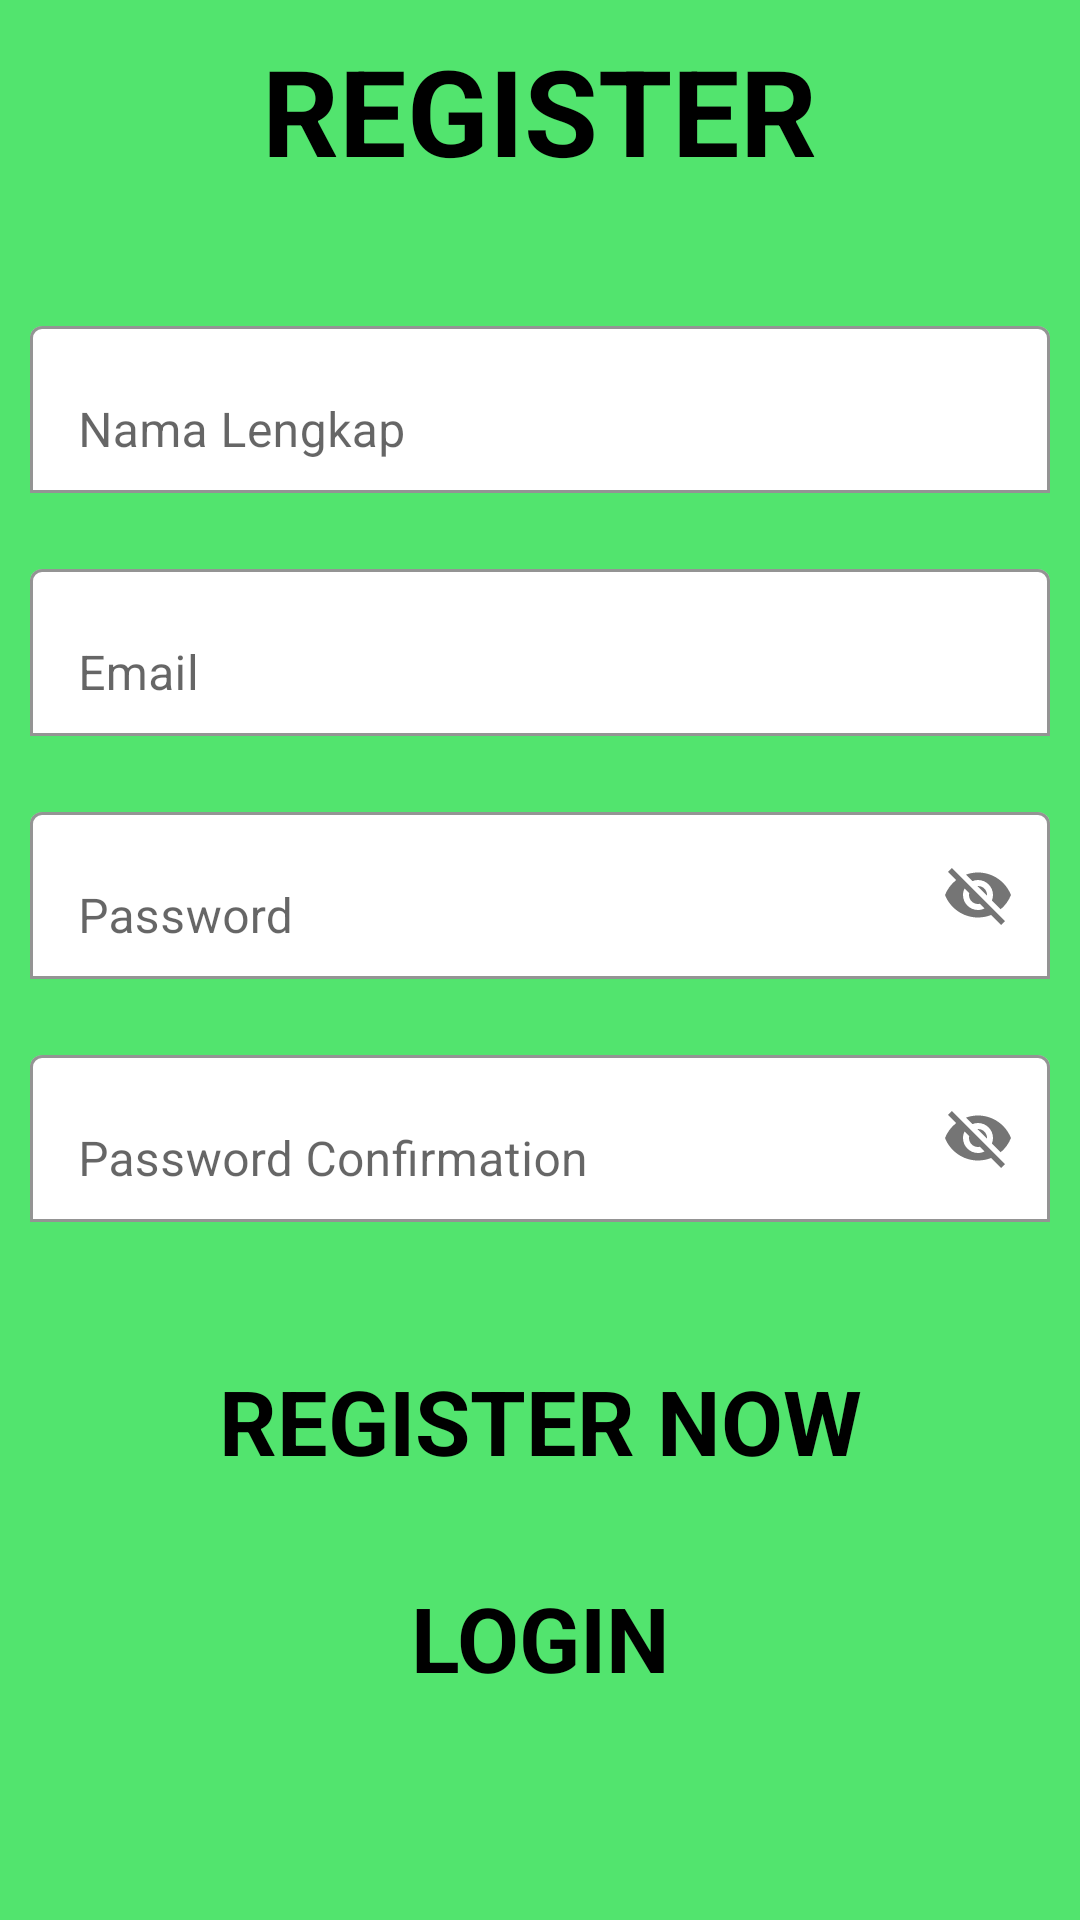

Write the Android layout XML for this screen, with the resource values it uses.
<!-- AndroidManifest.xml: application theme Theme.IProgramming -->
<!-- res/layout/activity_register.xml -->
<?xml version="1.0" encoding="utf-8"?>
<RelativeLayout xmlns:android="http://schemas.android.com/apk/res/android"
    xmlns:app="http://schemas.android.com/apk/res-auto"
    xmlns:tools="http://schemas.android.com/tools"
    android:layout_width="match_parent"
    android:layout_height="match_parent"
    android:background="#52E46E"
    tools:context=".register">

    <ScrollView
        android:layout_width="match_parent"
        android:layout_height="wrap_content"
        android:layout_alignParentStart="true"
        android:layout_alignParentLeft="true"
        android:layout_alignParentTop="true"
        android:layout_alignParentEnd="true"
        android:layout_alignParentRight="true"
        android:layout_alignParentBottom="true"
        android:layout_marginStart="10dp"
        android:layout_marginLeft="10dp"
        android:layout_marginTop="10dp"
        android:layout_marginEnd="10dp"
        android:layout_marginRight="10dp"
        android:layout_marginBottom="10dp">

        <LinearLayout
            android:layout_width="match_parent"
            android:layout_height="wrap_content"
            android:gravity="center"
            android:orientation="vertical">

            <TextView
                android:layout_width="wrap_content"
                android:layout_height="wrap_content"
                android:text="REGISTER"
                android:textColor="@color/black"
                android:textSize="40dp"
                android:textStyle="bold" />

            <com.google.android.material.textfield.TextInputLayout
                android:layout_width="match_parent"
                android:layout_height="wrap_content"
                android:layout_marginTop="40dp"
                app:boxBackgroundColor="@color/white"
                app:boxBackgroundMode="outline">

                <EditText
                    android:id="@+id/name"
                    android:layout_width="match_parent"
                    android:layout_height="wrap_content"
                    android:hint="Nama Lengkap"
                    android:inputType="textPersonName" />
            </com.google.android.material.textfield.TextInputLayout>

            <com.google.android.material.textfield.TextInputLayout
                android:layout_width="match_parent"
                android:layout_height="wrap_content"
                android:layout_marginTop="20dp"
                app:boxBackgroundColor="@color/white"
                app:boxBackgroundMode="outline">

                <EditText
                    android:id="@+id/email"
                    android:layout_width="match_parent"
                    android:layout_height="wrap_content"
                    android:hint="Email"
                    android:inputType="textEmailAddress" />
            </com.google.android.material.textfield.TextInputLayout>

            <com.google.android.material.textfield.TextInputLayout
                android:layout_width="match_parent"
                android:layout_height="wrap_content"
                android:layout_marginTop="20dp"
                app:boxBackgroundColor="@color/white"
                app:boxBackgroundMode="outline"
                app:passwordToggleEnabled="true">

                <EditText
                    android:id="@+id/password"
                    android:layout_width="match_parent"
                    android:layout_height="wrap_content"
                    android:hint="Password"
                    android:inputType="textEmailAddress" />
            </com.google.android.material.textfield.TextInputLayout>

            <com.google.android.material.textfield.TextInputLayout
                android:layout_width="match_parent"
                android:layout_height="wrap_content"
                android:layout_marginTop="20dp"
                app:boxBackgroundColor="@color/white"
                app:boxBackgroundMode="outline"
                app:passwordToggleEnabled="true">

                <EditText
                    android:id="@+id/password_conf"
                    android:layout_width="match_parent"
                    android:layout_height="wrap_content"
                    android:hint="Password Confirmation"
                    android:inputType="textEmailAddress" />
            </com.google.android.material.textfield.TextInputLayout>

            <Button
                android:id="@+id/btn_register"
                android:layout_marginTop="40dp"
                style="@style/Widget.Material3.Button.ElevatedButton"
                android:layout_width="match_parent"
                android:layout_height="wrap_content"
                android:text="REGISTER NOW"
                android:textStyle="bold"
                android:textColor="@color/black"
                android:textSize="30dp"
                />

            <Button
                android:id="@+id/btn_login"
                android:layout_marginTop="20dp"
                style="@style/Widget.Material3.Button.ElevatedButton"
                android:layout_width="match_parent"
                android:layout_height="wrap_content"
                android:text="LOGIN"
                android:textStyle="bold"
                android:textColor="@color/black"
                android:textSize="30dp"
                />


        </LinearLayout>

    </ScrollView>

</RelativeLayout>
<!-- resources referenced by this layout -->
<resources>
  <style name="Theme.IProgramming" parent="Theme.MaterialComponents.DayNight.NoActionBar">
          
          <item name="colorPrimary">@color/purple_500</item>
          <item name="colorPrimaryVariant">@color/purple_700</item>
          <item name="colorOnPrimary">@color/white</item>
          
          <item name="colorSecondary">@color/teal_200</item>
          <item name="colorSecondaryVariant">@color/teal_700</item>
          <item name="colorOnSecondary">@color/black</item>
          
          <item name="android:statusBarColor" tools:targetApi="l">?attr/colorPrimaryVariant</item>
          
      </style>
  <!-- not gathered from this repository: default colours our renderer supplied (Android Studio template values) -->
  <color name="purple_500">#FF6200EE</color>
  <color name="purple_700">#FF3700B3</color>
  <color name="teal_200">#FF03DAC5</color>
  <color name="teal_700">#FF018786</color>
  <color name="black">#FF000000</color>
  <color name="white">#FFFFFFFF</color>
</resources>
